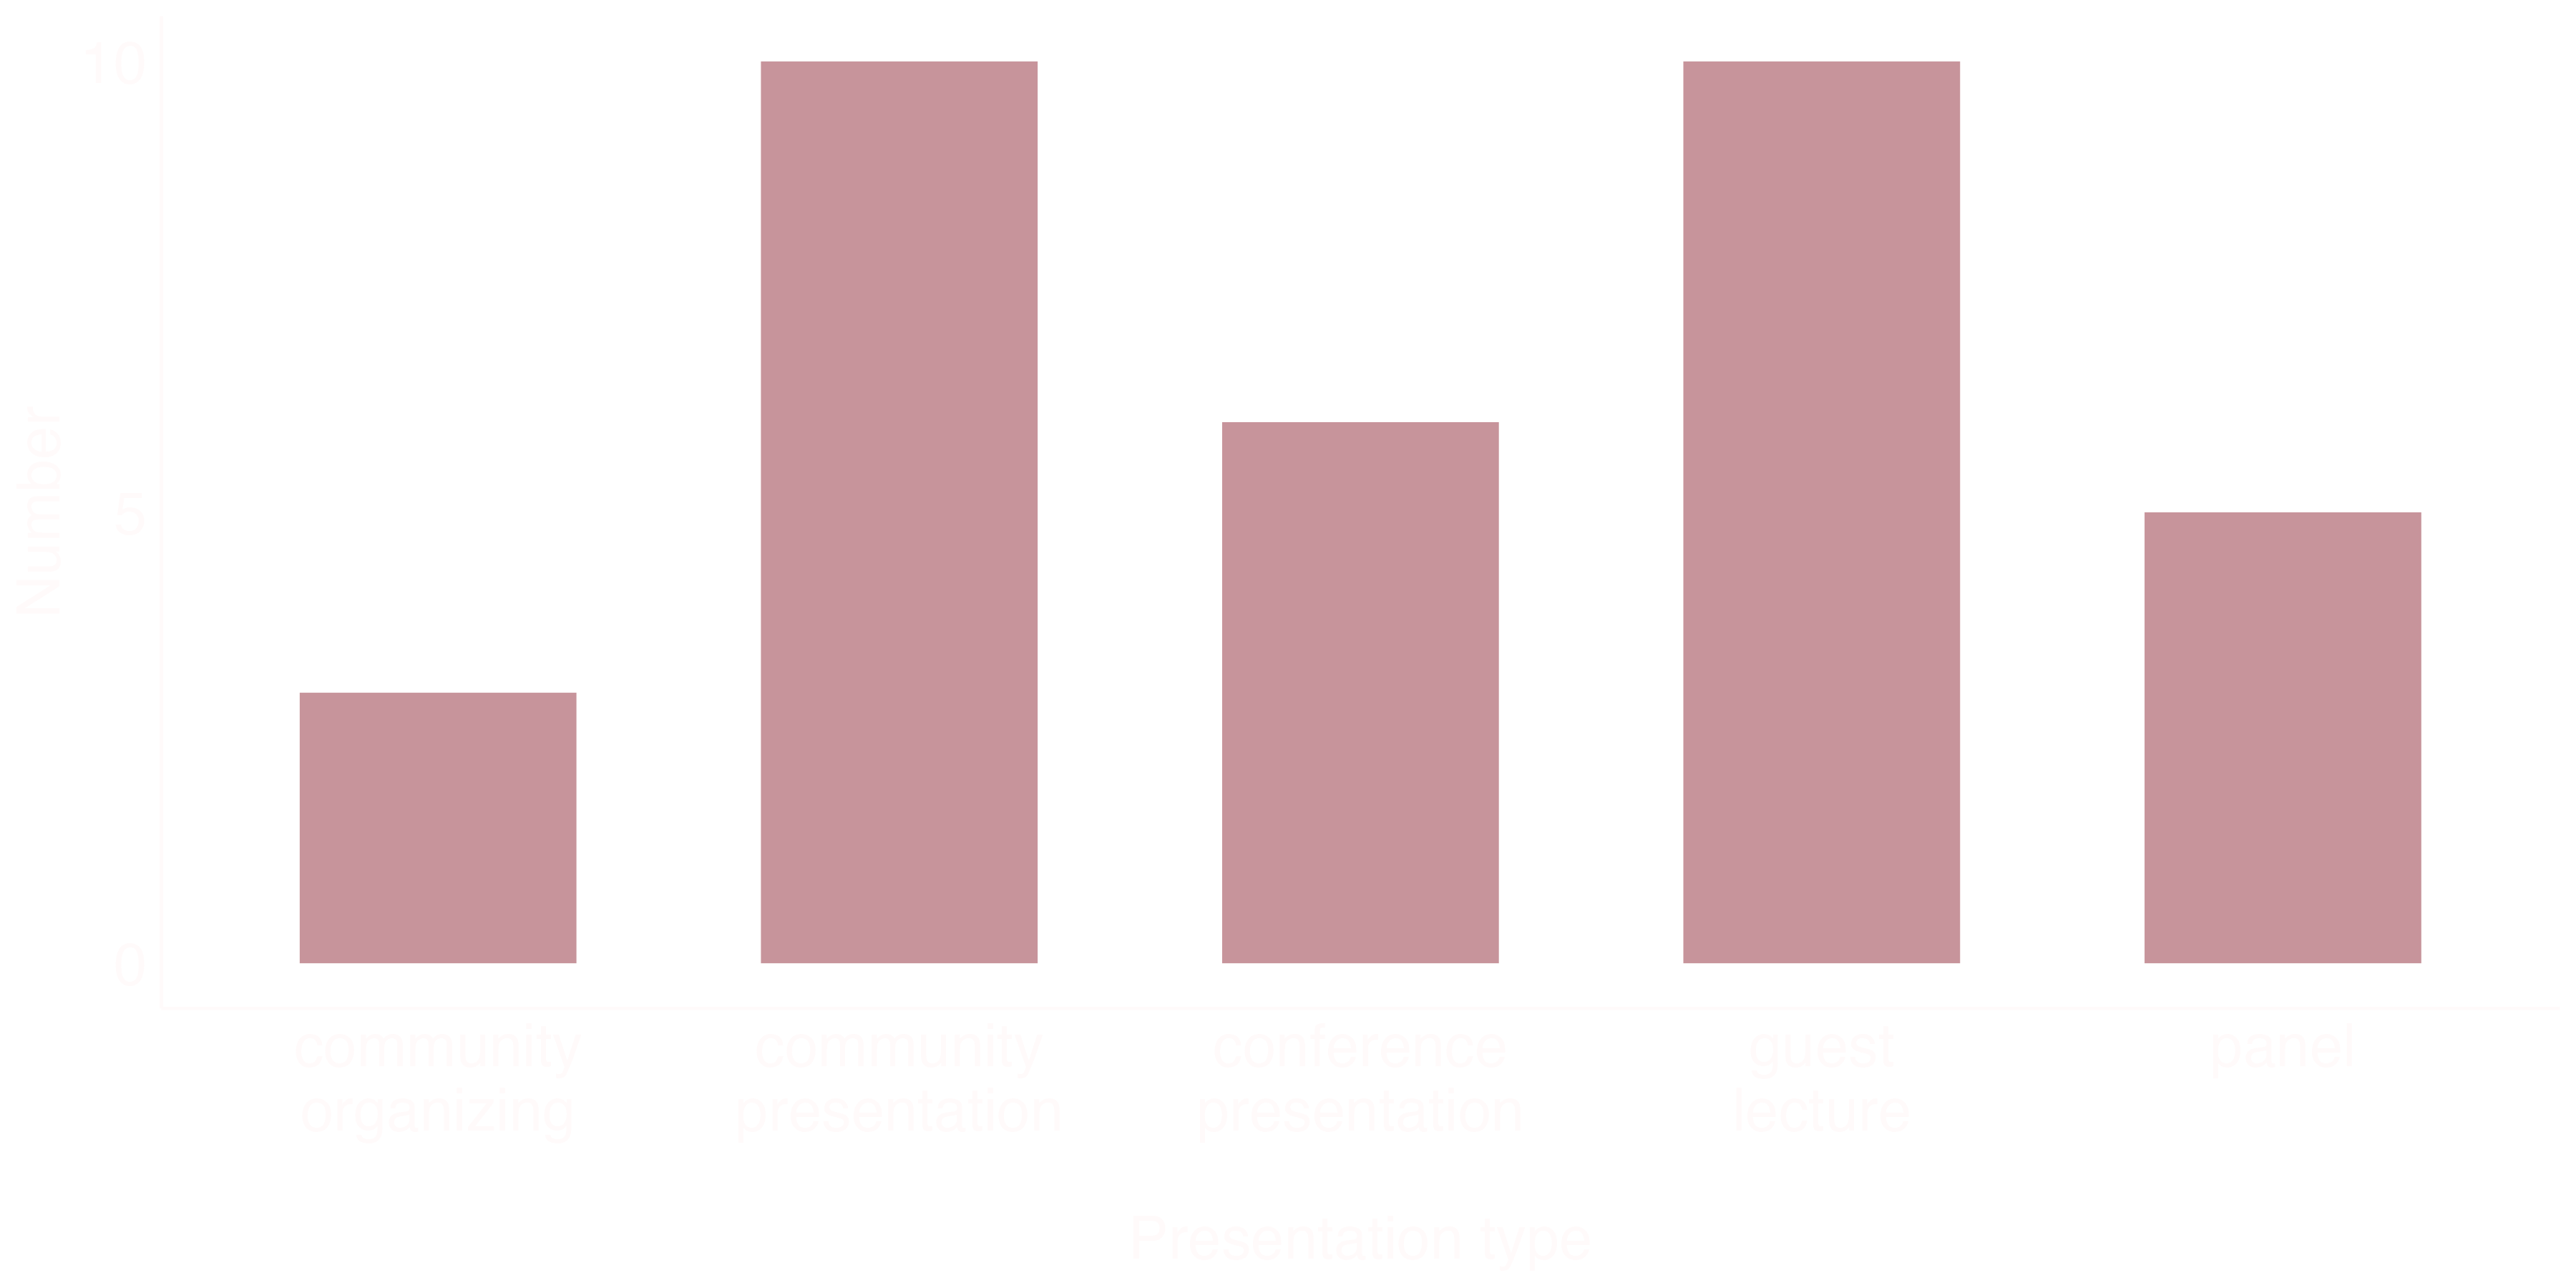

Values plotted in this chart, from the file beside it:
month, year, presentation_type
february, 2021, conference presentation
january, 2021, conference presentation
september, 2020, conference presentation
april, 2023, guest lecture
may, 2022, guest lecture
march, 2021, guest lecture
jan, 2021, guest lecture
september, 2020, guest lecture
march, 2020, guest lecture
november, 2019, community organizing
march, 2022, guest lecture
july, 2023, community presentation
october, 2022, panel
may, 2021, community presentation
may, 2021, community presentation
april, 2021, community presentation
may, 2020, community presentation
april, 2020, community presentation
october, 2021, panel
september, 2021, panel
march, 2021, panel
may, 2019, guest lecture
may, 2019, guest lecture
may, 2019, community presentation
september, 2019, guest lecture
april, 2022, community organizing
february, 2020, community organizing
february, 2024, conference presentation
september, 2023, community presentation
march, 2024, community presentation
february, 2024, community presentation
may, 2024, conference presentation
may, 2023, panel
june, 2024, conference presentation
